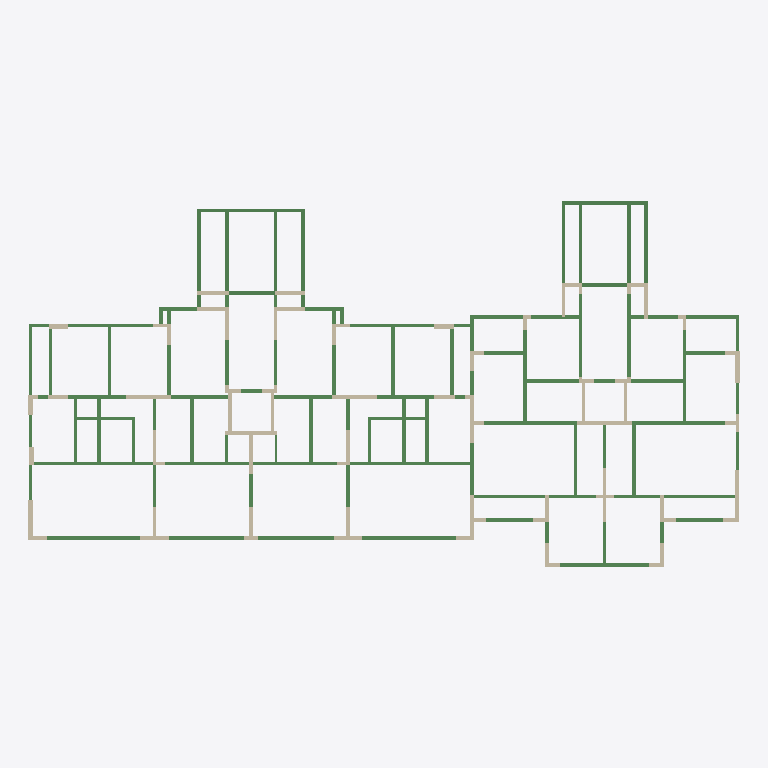
Plan cut of the same IFC building model at storey '2F' (level 3.00 m, cut at 4.40 m), seen from above with north up, elements coloured by IFC class: 87 beams (green), 77 walls (beige). Cut surfaces are drawn darker.
Extent 39.6 m × 20.4 m × 24.2 m (x, y, z). Storeys (15): 结 0F at -0.13 m; 1F at 0.00 m; 结 1F at 2.87 m; 2F at 3.00 m; 结 2F at 5.87 m; 3F at 6.00 m; 结 3F at 8.87 m; 结 4F at 11.87 m; 结 5F at 14.87 m; 6F at 15.00 m; 结 6F at 17.87 m; 7F at 18.00 m; 结 7F at 20.95 m; 8F at 21.00 m; 结 0G at 23.90 m. Elements (801): 546 IfcBeam, 228 IfcWallStandardCase, 27 IfcBuildingElementProxy.

HEADER;
FILE_DESCRIPTION(('ViewDefinition [CoordinationView_V2.0]'),'2;1');
FILE_NAME('','2019-09-15T20:32:12',(''),(''),'The EXPRESS Data Manager Version 5.02.0100.07 : 28 Aug 2013','20160225_1515(x64) - Exporter 17.0.416.0 - Alternate UI 17.12.14.0','');
FILE_SCHEMA(('IFC2X3'));
ENDSEC;
DATA;
#101=IFCPROJECT('3WoZI_G718pPms2vGCSY7u',#41,'',$,$,'','',(#93),#88);
#37582=IFCSITE('3WoZI_G718pPms2vGCSY7w',#41,'Default',$,'',#37581,$,$,.ELEMENT.,$,$,$,$,$);
#111=IFCBUILDING('3WoZI_G718pPms2vGCSY7v',#41,'',$,$,#32,$,'',.ELEMENT.,$,$,$);
#122=IFCBUILDINGSTOREY('3WoZI_G718pPms2vJpZTOo',#41,'结 0F',$,$,#120,$,'结 0F',.ELEMENT.,-130.0);
#126=IFCBUILDINGSTOREY('3WoZI_G718pPms2vJpZS_C',#41,'1F',$,$,#125,$,'1F',.ELEMENT.,0.0);
#132=IFCBUILDINGSTOREY('3WoZI_G718pPms2vJpZTOp',#41,'结 1F',$,$,#131,$,'结 1F',.ELEMENT.,2870.0);
#138=IFCBUILDINGSTOREY('3WoZI_G718pPms2vJpZS_1',#41,'2F',$,$,#137,$,'2F',.ELEMENT.,3000.00224907783);
#144=IFCBUILDINGSTOREY('3WoZI_G718pPms2vJpZTOr',#41,'结 2F',$,$,#143,$,'结 2F',.ELEMENT.,5870.0);
#150=IFCBUILDINGSTOREY('3WoZI_G718pPms2vJpZS_D',#41,'3F',$,$,#149,$,'3F',.ELEMENT.,6000.00224907783);
#156=IFCBUILDINGSTOREY('3WoZI_G718pPms2vJpZTOs',#41,'结 3F',$,$,#155,$,'结 3F',.ELEMENT.,8870.0);
#162=IFCBUILDINGSTOREY('3WoZI_G718pPms2vJpZTOt',#41,'结 4F',$,$,#161,$,'结 4F',.ELEMENT.,11870.0);
#168=IFCBUILDINGSTOREY('3WoZI_G718pPms2vJpZTP8',#41,'结 5F',$,$,#167,$,'结 5F',.ELEMENT.,14870.0);
#174=IFCBUILDINGSTOREY('3WoZI_G718pPms2vJpZS_0',#41,'6F',$,$,#173,$,'6F',.ELEMENT.,15000.0022490778);
#180=IFCBUILDINGSTOREY('3WoZI_G718pPms2vJpZTP9',#41,'结 6F',$,$,#179,$,'结 6F',.ELEMENT.,17870.0);
#186=IFCBUILDINGSTOREY('3WoZI_G718pPms2vJpZS_E',#41,'7F',$,$,#185,$,'7F',.ELEMENT.,18000.0022490778);
#192=IFCBUILDINGSTOREY('3WoZI_G718pPms2vJpZTPA',#41,'结 7F',$,$,#191,$,'结 7F',.ELEMENT.,20950.0);
#198=IFCBUILDINGSTOREY('3WoZI_G718pPms2vJpZS_F',#41,'8F',$,$,#197,$,'8F',.ELEMENT.,21000.0022490778);
#204=IFCBUILDINGSTOREY('3WoZI_G718pPms2vJpZT03',#41,'结 0G',$,$,#203,$,'结 0G',.ELEMENT.,23900.0);
#613=IFCBEAM('3PtGHy97j54AMXd9bl5Y7H',#41,'混凝土-矩形梁:矩形梁-现场浇筑混凝土C30-200 x 520 mm:2150',$,'矩形梁-现场浇筑混凝土C30-200 x 520 mm',#612,#607,'2150');
#260=IFCBEAM('3PtGHy97j54AMXd9bl5Y7d',#41,'混凝土-矩形梁:矩形梁-现场浇筑混凝土C30-200 x 520 mm:2128',$,'矩形梁-现场浇筑混凝土C30-200 x 520 mm',#259,#252,'2128');
#456=IFCBEAM('3PtGHy97j54AMXd9bl5Y7k',#41,'混凝土-矩形梁:矩形梁-现场浇筑混凝土C30-200 x 600 mm:2137',$,'矩形梁-现场浇筑混凝土C30-200 x 600 mm',#455,#450,'2137');
#775=IFCBEAM('3PtGHy97j54AMXd9bl5Y7P',#41,'混凝土-矩形梁:矩形梁-现场浇筑混凝土C30-200 x 600 mm:2158',$,'矩形梁-现场浇筑混凝土C30-200 x 600 mm',#774,#769,'2158');
#3246=IFCBEAM('3PtGHy97j54AMXd9bl5Y5h',#41,'混凝土-矩形梁:矩形梁-现场浇筑混凝土C30-200 x 520 mm:2268',$,'矩形梁-现场浇筑混凝土C30-200 x 520 mm',#3245,#3240,'2268');
#2860=IFCBEAM('3PtGHy97j54AMXd9bl5Y5v',#41,'混凝土-矩形梁:矩形梁-现场浇筑混凝土C30-200 x 520 mm:2254',$,'矩形梁-现场浇筑混凝土C30-200 x 520 mm',#2859,#2854,'2254');
#2596=IFCBEAM('3PtGHy97j54AMXd9bl5Y5n',#41,'混凝土-矩形梁:矩形梁-现场浇筑混凝土C30-200 x 600 mm:2246',$,'混凝土-矩形梁:矩形梁-现场浇筑混凝土C30-200 x 600 mm:5211',#2574,#2594,'2246');
#3017=IFCBEAM('3PtGHy97j54AMXd9bl5Y5X',#41,'混凝土-矩形梁:矩形梁-现场浇筑混凝土C30-200 x 600 mm:2262',$,'混凝土-矩形梁:矩形梁-现场浇筑混凝土C30-200 x 600 mm:5211',#2995,#3015,'2262');
#1378=IFCBEAM('3PtGHy97j54AMXd9bl5Y4z',#41,'混凝土-矩形梁:矩形梁-现场浇筑混凝土C30-200 x 400 mm:2186',$,'矩形梁-现场浇筑混凝土C30-200 x 400 mm',#1377,#1372,'2186');
#2021=IFCBEAM('3PtGHy97j54AMXd9bl5Y4V',#41,'混凝土-矩形梁:矩形梁-现场浇筑混凝土C30-200 x 400 mm:2216',$,'矩形梁-现场浇筑混凝土C30-200 x 400 mm',#2020,#2015,'2216');
#3548=IFCBEAM('3PtGHy97j54AMXd9bl5Y5R',#41,'混凝土-矩形梁:矩形梁-现场浇筑混凝土C30-200 x 500 mm:2284',$,'混凝土-矩形梁:矩形梁-现场浇筑混凝土C30-200 x 500 mm:5217',#3526,#3546,'2284');
#680=IFCBEAM('3PtGHy97j54AMXd9bl5Y7T',#41,'混凝土-矩形梁:矩形梁-现场浇筑混凝土C30-200 x 400 mm:2154',$,'混凝土-矩形梁:矩形梁-现场浇筑混凝土C30-200 x 400 mm:5213',#661,#678,'2154');
#360=IFCBEAM('3PtGHy97j54AMXd9bl5Y7Z',#41,'混凝土-矩形梁:矩形梁-现场浇筑混凝土C30-200 x 400 mm:2132',$,'混凝土-矩形梁:矩形梁-现场浇筑混凝土C30-200 x 400 mm:5213',#338,#358,'2132');
#2474=IFCBEAM('3PtGHy97j54AMXd9bl5Y5t',#41,'混凝土-矩形梁:矩形梁-现场浇筑混凝土C30-200 x 800 mm:2240',$,'混凝土-矩形梁:矩形梁-现场浇筑混凝土C30-200 x 800 mm:5215',#2452,#2472,'2240');
#2561=IFCBEAM('3PtGHy97j54AMXd9bl5Y5p',#41,'混凝土-矩形梁:矩形梁-现场浇筑混凝土C30-200 x 500 mm:2244',$,'矩形梁-现场浇筑混凝土C30-200 x 500 mm',#2560,#2555,'2244');
#2982=IFCBEAM('3PtGHy97j54AMXd9bl5Y5Z',#41,'混凝土-矩形梁:矩形梁-现场浇筑混凝土C30-200 x 500 mm:2260',$,'矩形梁-现场浇筑混凝土C30-200 x 500 mm',#2981,#2976,'2260');
#3446=IFCBEAM('3PtGHy97j54AMXd9bl5Y5H',#41,'混凝土-矩形梁:矩形梁-现场浇筑混凝土C30-200 x 600 mm:2278',$,'混凝土-矩形梁:矩形梁-现场浇筑混凝土C30-200 x 600 mm:5211',#3424,#3444,'2278');
#3481=IFCBEAM('3PtGHy97j54AMXd9bl5Y5V',#41,'混凝土-矩形梁:矩形梁-现场浇筑混凝土C30-200 x 500 mm:2280',$,'混凝土-矩形梁:矩形梁-现场浇筑混凝土C30-200 x 500 mm:5217',#3459,#3479,'2280');
#560=IFCBEAM('3PtGHy97j54AMXd9bl5Y7J',#41,'混凝土-矩形梁:矩形梁-现场浇筑混凝土C30-200 x 500 mm:2148',$,'混凝土-矩形梁:矩形梁-现场浇筑混凝土C30-200 x 500 mm:5217',#540,#558,'2148');
#1255=IFCBEAM('3PtGHy97j54AMXd9bl5Y4p',#41,'混凝土-矩形梁:矩形梁-现场浇筑混凝土C30-200 x 400 mm:2180',$,'混凝土-矩形梁:矩形梁-现场浇筑混凝土C30-200 x 400 mm:5213',#1233,#1253,'2180');
#3836=IFCBEAM('3PtGHy97j54AMXd9bl5Y5B',#41,'混凝土-矩形梁:矩形梁-现场浇筑混凝土C30-200 x 500 mm:2300',$,'混凝土-矩形梁:矩形梁-现场浇筑混凝土C30-200 x 500 mm:5217',#3817,#3834,'2300');
#491=IFCBEAM('3PtGHy97j54AMXd9bl5Y7i',#41,'混凝土-矩形梁:矩形梁-现场浇筑混凝土C30-200 x 800 mm:2139',$,'混凝土-矩形梁:矩形梁-现场浇筑混凝土C30-200 x 800 mm:5215',#469,#489,'2139');
#827=IFCBEAM('3PtGHy97j54AMXd9bl5Y77',#41,'混凝土-矩形梁:矩形梁-现场浇筑混凝土C30-200 x 800 mm:2160',$,'矩形梁-现场浇筑混凝土C30-200 x 800 mm',#826,#821,'2160');
#3513=IFCBEAM('3PtGHy97j54AMXd9bl5Y5T',#41,'混凝土-矩形梁:矩形梁-现场浇筑混凝土C30-200 x 500 mm:2282',$,'混凝土-矩形梁:矩形梁-现场浇筑混凝土C30-200 x 500 mm:5217',#3494,#3511,'2282');
#3411=IFCBEAM('3PtGHy97j54AMXd9bl5Y5J',#41,'混凝土-矩形梁:矩形梁-现场浇筑混凝土C30-200 x 400 mm:2276',$,'混凝土-矩形梁:矩形梁-现场浇筑混凝土C30-200 x 400 mm:5213',#3392,#3409,'2276');
#3281=IFCBEAM('3PtGHy97j54AMXd9bl5Y5f',#41,'混凝土-矩形梁:矩形梁-现场浇筑混凝土C30-200 x 500 mm:2270',$,'混凝土-矩形梁:矩形梁-现场浇筑混凝土C30-200 x 500 mm:5217',#3259,#3279,'2270');
#1708=IFCBEAM('3PtGHy97j54AMXd9bl5Y4h',#41,'混凝土-矩形梁:矩形梁-现场浇筑混凝土C30-200 x 400 mm:2204',$,'混凝土-矩形梁:矩形梁-现场浇筑混凝土C30-200 x 400 mm:5213',#1689,#1706,'2204');
#2317=IFCBEAM('3PtGHy97j54AMXd9bl5Y4F',#41,'混凝土-矩形梁:矩形梁-现场浇筑混凝土C30-200 x 600 mm:2232',$,'混凝土-矩形梁:矩形梁-现场浇筑混凝土C30-200 x 600 mm:5211',#2295,#2315,'2232');
#324=IFCBEAM('3PtGHy97j54AMXd9bl5Y7b',#41,'混凝土-矩形梁:矩形梁-现场浇筑混凝土C30-200 x 600 mm:2130',$,'混凝土-矩形梁:矩形梁-现场浇筑混凝土C30-200 x 600 mm:5211',#301,#322,'2130');
#648=IFCBEAM('3PtGHy97j54AMXd9bl5Y7V',#41,'混凝土-矩形梁:矩形梁-现场浇筑混凝土C30-200 x 600 mm:2152',$,'混凝土-矩形梁:矩形梁-现场浇筑混凝土C30-200 x 600 mm:5211',#626,#646,'2152');
#1570=IFCBEAM('3PtGHy97j54AMXd9bl5Y4Z',#41,'混凝土-矩形梁:矩形梁-现场浇筑混凝土C30-200 x 400 mm:2196',$,'混凝土-矩形梁:矩形梁-现场浇筑混凝土C30-200 x 400 mm:5213',#1551,#1568,'2196');
#2212=IFCBEAM('3PtGHy97j54AMXd9bl5Y45',#41,'混凝土-矩形梁:矩形梁-现场浇筑混凝土C30-200 x 400 mm:2226',$,'混凝土-矩形梁:矩形梁-现场浇筑混凝土C30-200 x 400 mm:5213',#2193,#2210,'2226');
#3379=IFCBEAM('3PtGHy97j54AMXd9bl5Y5L',#41,'混凝土-矩形梁:矩形梁-现场浇筑混凝土C30-200 x 600 mm:2274',$,'矩形梁-现场浇筑混凝土C30-200 x 600 mm',#3378,#3373,'2274');
#3650=IFCBEAM('3PtGHy97j54AMXd9bl5Y55',#41,'混凝土-矩形梁:矩形梁-现场浇筑混凝土C30-200 x 600 mm:2290',$,'混凝土-矩形梁:矩形梁-现场浇筑混凝土C30-200 x 600 mm:5211',#3628,#3648,'2290');
#3685=IFCBEAM('3PtGHy97j54AMXd9bl5Y53',#41,'混凝土-矩形梁:矩形梁-现场浇筑混凝土C30-200 x 500 mm:2292',$,'混凝土-矩形梁:矩形梁-现场浇筑混凝土C30-200 x 500 mm:5217',#3663,#3683,'2292');
#1934=IFCBEAM('3PtGHy97j54AMXd9bl5Y4J',#41,'混凝土-矩形梁:矩形梁-现场浇筑混凝土C30-200 x 400 mm:2212',$,'混凝土-矩形梁:矩形梁-现场浇筑混凝土C30-200 x 400 mm:5213',#1820,#1932,'2212');
#1470=IFCBEAM('3PtGHy97j54AMXd9bl5Y4v',#41,'混凝土-矩形梁:矩形梁-现场浇筑混凝土C30-200 x 400 mm:2190',$,'矩形梁-现场浇筑混凝土C30-200 x 400 mm',#1469,#1464,'2190');
#2113=IFCBEAM('3PtGHy97j54AMXd9bl5Y4R',#41,'混凝土-矩形梁:矩形梁-现场浇筑混凝土C30-200 x 400 mm:2220',$,'矩形梁-现场浇筑混凝土C30-200 x 400 mm',#2112,#2107,'2220');
#2067=IFCBEAM('3PtGHy97j54AMXd9bl5Y4T',#41,'混凝土-矩形梁:矩形梁-现场浇筑混凝土C30-200 x 400 mm:2218',$,'矩形梁-现场浇筑混凝土C30-200 x 400 mm',#2066,#2061,'2218');
#3717=IFCBEAM('3PtGHy97j54AMXd9bl5Y51',#41,'混凝土-矩形梁:矩形梁-现场浇筑混凝土C30-200 x 500 mm:2294',$,'混凝土-矩形梁:矩形梁-现场浇筑混凝土C30-200 x 500 mm:5217',#3698,#3715,'2294');
#2439=IFCBEAM('3PtGHy97j54AMXd9bl5Y49',#41,'混凝土-矩形梁:矩形梁-现场浇筑混凝土C30-200 x 700 mm:2238',$,'混凝土-矩形梁:矩形梁-现场浇筑混凝土C30-200 x 700 mm:5219',#2417,#2437,'2238');
#27953=IFCWALLSTANDARDCASE('3PtGHy97j54AMXd9bl5YLg',#41,'基本墙:剪力墙-现浇钢筋混凝土C30-250mm:3293',$,'基本墙:剪力墙-现浇钢筋混凝土C30-250mm:5255',#27933,#27951,'3293');
#1014=IFCBEAM('3PtGHy97j54AMXd9bl5Y71',#41,'混凝土-矩形梁:矩形梁-现场浇筑混凝土C30-200 x 500 mm:2166',$,'混凝土-矩形梁:矩形梁-现场浇筑混凝土C30-200 x 500 mm:5217',#995,#1012,'2166');
#982=IFCBEAM('3PtGHy97j54AMXd9bl5Y73',#41,'混凝土-矩形梁:矩形梁-现场浇筑混凝土C30-200 x 400 mm:2164',$,'混凝土-矩形梁:矩形梁-现场浇筑混凝土C30-200 x 400 mm:5213',#875,#980,'2164');
#2509=IFCBEAM('3PtGHy97j54AMXd9bl5Y5r',#41,'混凝土-矩形梁:矩形梁-现场浇筑混凝土C30-200 x 800 mm:2242',$,'混凝土-矩形梁:矩形梁-现场浇筑混凝土C30-200 x 800 mm:5215',#2487,#2507,'2242');
#2930=IFCBEAM('3PtGHy97j54AMXd9bl5Y5b',#41,'混凝土-矩形梁:矩形梁-现场浇筑混凝土C30-200 x 800 mm:2258',$,'混凝土-矩形梁:矩形梁-现场浇筑混凝土C30-200 x 800 mm:5215',#2908,#2928,'2258');
#25737=IFCWALLSTANDARDCASE('3PtGHy97j54AMXd9bl5YNi',#41,'基本墙:剪力墙-现浇钢筋混凝土C30-250mm:3163',$,'基本墙:剪力墙-现浇钢筋混凝土C30-250mm:5255',#25717,#25735,'3163');
#26321=IFCWALLSTANDARDCASE('3PtGHy97j54AMXd9bl5YNA',#41,'基本墙:剪力墙-现浇钢筋混凝土C30-200mm:3197',$,'基本墙:剪力墙-现浇钢筋混凝土C30-200mm:5253',#26301,#26319,'3197');
#26627=IFCWALLSTANDARDCASE('3PtGHy97j54AMXd9bl5YKu',#41,'基本墙:剪力墙-现浇钢筋混凝土C30-200mm:3215',$,'基本墙:剪力墙-现浇钢筋混凝土C30-200mm:5253',#26607,#26625,'3215');
#26729=IFCWALLSTANDARDCASE('3PtGHy97j54AMXd9bl5YKY',#41,'基本墙:剪力墙-现浇钢筋混凝土C30-200mm:3221',$,'基本墙:剪力墙-现浇钢筋混凝土C30-200mm:5253',#26709,#26727,'3221');
#25913=IFCWALLSTANDARDCASE('3PtGHy97j54AMXd9bl5YNI',#41,'基本墙:剪力墙-现浇钢筋混凝土C30-200mm:3173',$,'基本墙:剪力墙-现浇钢筋混凝土C30-200mm:5253',#25893,#25911,'3173');
#2247=IFCBEAM('3PtGHy97j54AMXd9bl5Y43',#41,'混凝土-矩形梁:矩形梁-现场浇筑混凝土C30-200 x 600 mm:2228',$,'混凝土-矩形梁:矩形梁-现场浇筑混凝土C30-200 x 600 mm:5211',#2225,#2245,'2228');
#27307=IFCWALLSTANDARDCASE('3PtGHy97j54AMXd9bl5YK0',#41,'基本墙:剪力墙-现浇钢筋混凝土C30-200mm:3255',$,'基本墙:剪力墙-现浇钢筋混凝土C30-200mm:5253',#27287,#27305,'3255');
#26049=IFCWALLSTANDARDCASE('3PtGHy97j54AMXd9bl5YNQ',#41,'基本墙:剪力墙-现浇钢筋混凝土C30-200mm:3181',$,'基本墙:剪力墙-现浇钢筋混凝土C30-200mm:5253',#26029,#26047,'3181');
#27511=IFCWALLSTANDARDCASE('3PtGHy97j54AMXd9bl5YLq',#41,'基本墙:剪力墙-现浇钢筋混凝土C30-200mm:3267',$,'基本墙:剪力墙-现浇钢筋混凝土C30-200mm:5253',#27491,#27509,'3267');
#26389=IFCWALLSTANDARDCASE('3PtGHy97j54AMXd9bl5YKs',#41,'基本墙:剪力墙-现浇钢筋混凝土C30-200mm:3201',$,'基本墙:剪力墙-现浇钢筋混凝土C30-200mm:5253',#26369,#26387,'3201');
#1605=IFCBEAM('3PtGHy97j54AMXd9bl5Y4X',#41,'混凝土-矩形梁:矩形梁-现场浇筑混凝土C30-200 x 600 mm:2198',$,'混凝土-矩形梁:矩形梁-现场浇筑混凝土C30-200 x 600 mm:5211',#1583,#1603,'2198');
#25845=IFCWALLSTANDARDCASE('3PtGHy97j54AMXd9bl5YNM',#41,'基本墙:剪力墙-现浇钢筋混凝土C30-200mm:3169',$,'基本墙:剪力墙-现浇钢筋混凝土C30-200mm:5253',#25825,#25843,'3169');
#26423=IFCWALLSTANDARDCASE('3PtGHy97j54AMXd9bl5YKq',#41,'基本墙:剪力墙-现浇钢筋混凝土C30-200mm:3203',$,'基本墙:剪力墙-现浇钢筋混凝土C30-200mm:5253',#26403,#26421,'3203');
#26593=IFCWALLSTANDARDCASE('3PtGHy97j54AMXd9bl5YKw',#41,'基本墙:剪力墙-现浇钢筋混凝土C30-200mm:3213',$,'基本墙:剪力墙-现浇钢筋混凝土C30-200mm:5253',#26573,#26591,'3213');
#26559=IFCWALLSTANDARDCASE('3PtGHy97j54AMXd9bl5YKy',#41,'基本墙:剪力墙-现浇钢筋混凝土C30-200mm:3211',$,'基本墙:剪力墙-现浇钢筋混凝土C30-200mm:5253',#26539,#26557,'3211');
#27137=IFCWALLSTANDARDCASE('3PtGHy97j54AMXd9bl5YKQ',#41,'基本墙:剪力墙-现浇钢筋混凝土C30-200mm:3245',$,'基本墙:剪力墙-现浇钢筋混凝土C30-200mm:5253',#27117,#27135,'3245');
#27205=IFCWALLSTANDARDCASE('3PtGHy97j54AMXd9bl5YK6',#41,'基本墙:剪力墙-现浇钢筋混凝土C30-200mm:3249',$,'基本墙:剪力墙-现浇钢筋混凝土C30-200mm:5253',#27185,#27203,'3249');
#27647=IFCWALLSTANDARDCASE('3PtGHy97j54AMXd9bl5YLy',#41,'基本墙:剪力墙-现浇钢筋混凝土C30-200mm:3275',$,'基本墙:剪力墙-现浇钢筋混凝土C30-200mm:5253',#27627,#27645,'3275');
#27715=IFCWALLSTANDARDCASE('3PtGHy97j54AMXd9bl5YLu',#41,'基本墙:剪力墙-现浇钢筋混凝土C30-200mm:3279',$,'基本墙:剪力墙-现浇钢筋混凝土C30-200mm:5253',#27695,#27713,'3279');
#1084=IFCBEAM('3PtGHy97j54AMXd9bl5Y7D',#41,'混凝土-矩形梁:矩形梁-现场浇筑混凝土C30-200 x 700 mm:2170',$,'混凝土-矩形梁:矩形梁-现场浇筑混凝土C30-200 x 700 mm:5219',#1062,#1082,'2170');
#25669=IFCWALLSTANDARDCASE('3PtGHy97j54AMXd9bl5YNW',#41,'基本墙:剪力墙-现浇钢筋混凝土C30-200mm:3159',$,'基本墙:剪力墙-现浇钢筋混凝土C30-200mm:5253',#25649,#25667,'3159');
#1049=IFCBEAM('3PtGHy97j54AMXd9bl5Y7F',#41,'混凝土-矩形梁:矩形梁-现场浇筑混凝土C30-200 x 600 mm:2168',$,'混凝土-矩形梁:矩形梁-现场浇筑混凝土C30-200 x 600 mm:5211',#1027,#1047,'2168');
#37327=IFCWALLSTANDARDCASE('3PtGHy97j54AMXd9bl5ZWz',#41,'基本墙:剪力墙-现浇钢筋混凝土C30-300mm:4490',$,'基本墙:剪力墙-现浇钢筋混凝土C30-300mm:5254',#37306,#37325,'4490');
#25805=IFCWALLSTANDARDCASE('3PtGHy97j54AMXd9bl5YNe',#41,'基本墙:剪力墙-现浇钢筋混凝土C30-300mm:3167',$,'基本墙:剪力墙-现浇钢筋混凝土C30-300mm:5254',#25785,#25803,'3167');
#25771=IFCWALLSTANDARDCASE('3PtGHy97j54AMXd9bl5YNg',#41,'基本墙:剪力墙-现浇钢筋混凝土C30-200mm:3165',$,'基本墙:剪力墙-现浇钢筋混凝土C30-200mm:5253',#25751,#25769,'3165');
#25458=IFCWALLSTANDARDCASE('3PtGHy97j54AMXd9bl5YNy',#41,'基本墙:剪力墙-现浇钢筋混凝土C30-200mm:3147',$,'基本墙:剪力墙-现浇钢筋混凝土C30-200mm:5253',#25438,#25456,'3147');
#26287=IFCWALLSTANDARDCASE('3PtGHy97j54AMXd9bl5YNC',#41,'基本墙:剪力墙-现浇钢筋混凝土C30-200mm:3195',$,'基本墙:剪力墙-现浇钢筋混凝土C30-200mm:5253',#26267,#26285,'3195');
#25493=IFCWALLSTANDARDCASE('3PtGHy97j54AMXd9bl5YNw',#41,'基本墙:剪力墙-现浇钢筋混凝土C30-200mm:3149',$,'基本墙:剪力墙-现浇钢筋混凝土C30-200mm:5253',#25472,#25491,'3149');
#25561=IFCWALLSTANDARDCASE('3PtGHy97j54AMXd9bl5YNc',#41,'基本墙:剪力墙-现浇钢筋混凝土C30-250mm:3153',$,'基本墙:剪力墙-现浇钢筋混凝土C30-250mm:5255',#25541,#25559,'3153');
#27273=IFCWALLSTANDARDCASE('3PtGHy97j54AMXd9bl5YK2',#41,'基本墙:剪力墙-现浇钢筋混凝土C30-200mm:3253',$,'基本墙:剪力墙-现浇钢筋混凝土C30-200mm:5253',#27253,#27271,'3253');
#27783=IFCWALLSTANDARDCASE('3PtGHy97j54AMXd9bl5YLa',#41,'基本墙:剪力墙-现浇钢筋混凝土C30-200mm:3283',$,'基本墙:剪力墙-现浇钢筋混凝土C30-200mm:5253',#27763,#27781,'3283');
#25703=IFCWALLSTANDARDCASE('3PtGHy97j54AMXd9bl5YNk',#41,'基本墙:剪力墙-现浇钢筋混凝土C30-200mm:3161',$,'基本墙:剪力墙-现浇钢筋混凝土C30-200mm:5253',#25683,#25701,'3161');
#27239=IFCWALLSTANDARDCASE('3PtGHy97j54AMXd9bl5YK4',#41,'基本墙:剪力墙-现浇钢筋混凝土C30-200mm:3251',$,'基本墙:剪力墙-现浇钢筋混凝土C30-200mm:5253',#27219,#27237,'3251');
#27749=IFCWALLSTANDARDCASE('3PtGHy97j54AMXd9bl5YLc',#41,'基本墙:剪力墙-现浇钢筋混凝土C30-200mm:3281',$,'基本墙:剪力墙-现浇钢筋混凝土C30-200mm:5253',#27729,#27747,'3281');
#25879=IFCWALLSTANDARDCASE('3PtGHy97j54AMXd9bl5YNK',#41,'基本墙:剪力墙-现浇钢筋混凝土C30-200mm:3171',$,'基本墙:剪力墙-现浇钢筋混凝土C30-200mm:5253',#25859,#25877,'3171');
#28021=IFCWALLSTANDARDCASE('3PtGHy97j54AMXd9bl5YLM',#41,'基本墙:剪力墙-现浇钢筋混凝土C30-200mm:3297',$,'基本墙:剪力墙-现浇钢筋混凝土C30-200mm:5253',#28001,#28019,'3297');
#27171=IFCWALLSTANDARDCASE('3PtGHy97j54AMXd9bl5YKO',#41,'基本墙:剪力墙-现浇钢筋混凝土C30-200mm:3247',$,'基本墙:剪力墙-现浇钢筋混凝土C30-200mm:5253',#27151,#27169,'3247');
#27681=IFCWALLSTANDARDCASE('3PtGHy97j54AMXd9bl5YLw',#41,'基本墙:剪力墙-现浇钢筋混凝土C30-200mm:3277',$,'基本墙:剪力墙-现浇钢筋混凝土C30-200mm:5253',#27661,#27679,'3277');
#27987=IFCWALLSTANDARDCASE('3PtGHy97j54AMXd9bl5YLe',#41,'基本墙:剪力墙-现浇钢筋混凝土C30-200mm:3295',$,'基本墙:剪力墙-现浇钢筋混凝土C30-200mm:5253',#27967,#27985,'3295');
#27341=IFCWALLSTANDARDCASE('3PtGHy97j54AMXd9bl5YKE',#41,'基本墙:剪力墙-现浇钢筋混凝土C30-200mm:3257',$,'基本墙:剪力墙-现浇钢筋混凝土C30-200mm:5253',#27321,#27339,'3257');
#27919=IFCWALLSTANDARDCASE('3PtGHy97j54AMXd9bl5YLi',#41,'基本墙:剪力墙-现浇钢筋混凝土C30-200mm:3291',$,'基本墙:剪力墙-现浇钢筋混凝土C30-200mm:5253',#27899,#27917,'3291');
#25527=IFCWALLSTANDARDCASE('3PtGHy97j54AMXd9bl5YNu',#41,'基本墙:剪力墙-现浇钢筋混凝土C30-200mm:3151',$,'基本墙:剪力墙-现浇钢筋混凝土C30-200mm:5253',#25507,#25525,'3151');
ENDSEC;